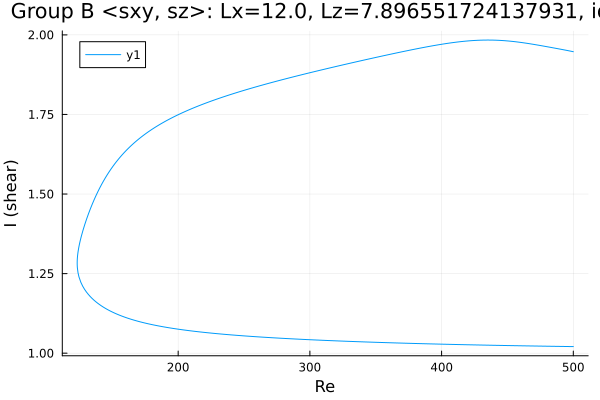

Source data for this figure (header and first rows):
Re, shear
500.0, 1.947
499.7, 1.947
498.3, 1.949
496.9, 1.95
495.5, 1.951
494.1, 1.952
492.6, 1.953
491.2, 1.954
489.8, 1.955
488.4, 1.956
487, 1.958
485.6, 1.959
484.2, 1.96
482.7, 1.961
481.3, 1.962
479.9, 1.963
478.5, 1.964
477.1, 1.965
475.7, 1.966
474.3, 1.967
472.8, 1.968
472.8, 1.968
471.4, 1.969
470, 1.97
468.6, 1.971
467.2, 1.972
465.8, 1.973
465.7, 1.973
464.3, 1.974
462.9, 1.975
461.5, 1.976
460.1, 1.976
458.6, 1.977
457.2, 1.978
455.8, 1.979
454.4, 1.979
453, 1.98
451.6, 1.98
450.2, 1.981
448.7, 1.981
447.3, 1.982
445.9, 1.982
444.5, 1.983
443.1, 1.983
441.7, 1.983
440.3, 1.983
438.8, 1.984
437.4, 1.984
436, 1.984
434.6, 1.984
433.2, 1.984
431.8, 1.984
430.4, 1.983
428.9, 1.983
427.5, 1.983
426.1, 1.983
424.7, 1.982
423.3, 1.982
421.9, 1.982
420.5, 1.981
... 542 more rows
